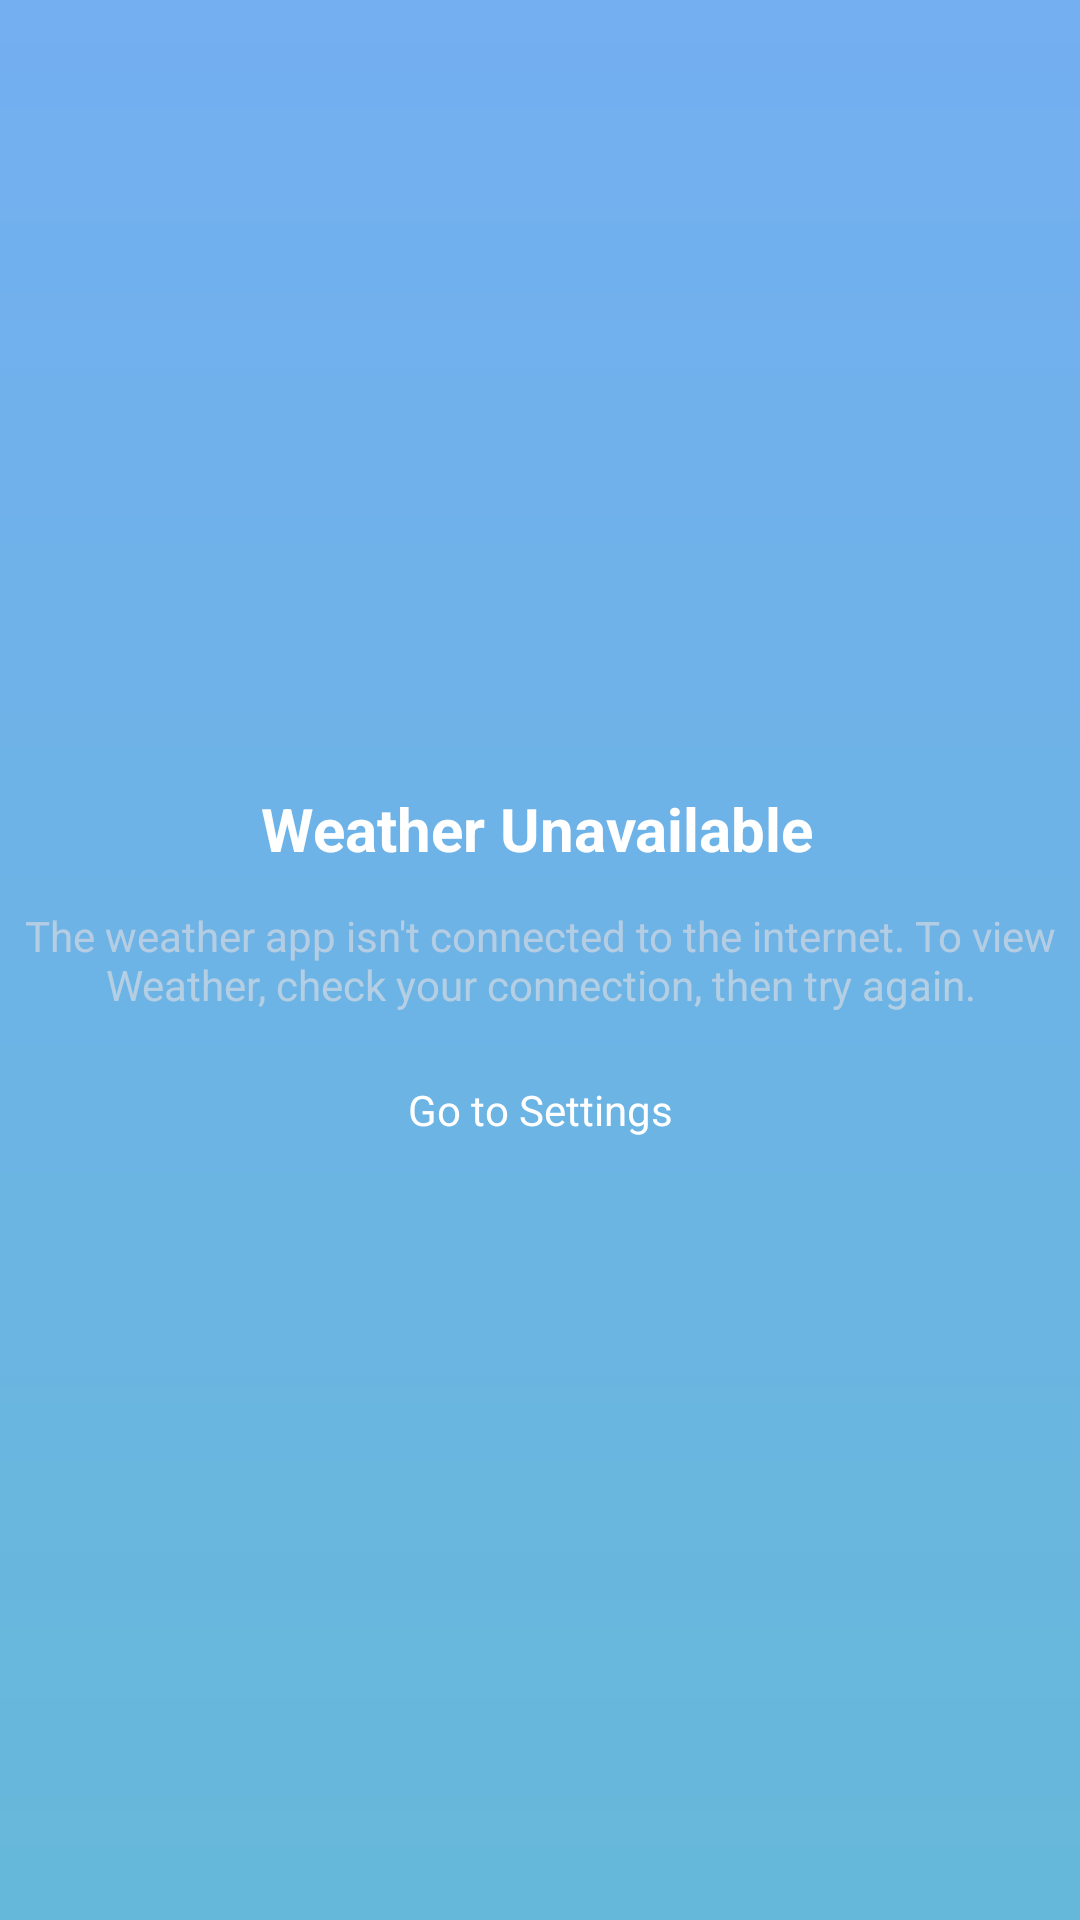

Android layout source for this screen:
<!-- AndroidManifest.xml: application theme Theme.WeatherApplication -->
<!-- res/layout/noo_internet_dialog.xml -->
<?xml version="1.0" encoding="utf-8"?>
<androidx.constraintlayout.widget.ConstraintLayout xmlns:android="http://schemas.android.com/apk/res/android"
    xmlns:app="http://schemas.android.com/apk/res-auto"
    android:id="@+id/no_internet_layout"
    android:layout_width="match_parent"
    android:layout_height="match_parent"
    android:layout_gravity="center"
    android:background="@drawable/no_internet"
    android:orientation="vertical">

    <ImageView
        android:id="@+id/imageView3"
        android:layout_width="match_parent"
        android:layout_height="60dp"
        android:contentDescription="@string/app_name"
        android:src="@drawable/wifi_off"
        app:layout_constraintBottom_toTopOf="@+id/textView"
        app:layout_constraintEnd_toEndOf="parent"
        app:layout_constraintHorizontal_bias="0.0"
        app:layout_constraintStart_toStartOf="parent"
        app:layout_constraintTop_toTopOf="parent"
        app:layout_constraintVertical_bias="0.931" />

    <TextView
        android:id="@+id/textView"
        android:layout_width="wrap_content"
        android:layout_height="wrap_content"
        android:layout_marginBottom="48dp"
        android:fontFamily="sans-serif"
        android:text="@string/weather_unavailable"
        android:textColor="#FFFFFF"
        android:textSize="20sp"
        android:textStyle="bold"
        app:layout_constraintBottom_toBottomOf="@+id/textView2"
        app:layout_constraintEnd_toEndOf="parent"
        app:layout_constraintHorizontal_bias="0.496"
        app:layout_constraintStart_toStartOf="parent" />

    <TextView
        android:id="@+id/textView2"
        android:layout_width="wrap_content"
        android:layout_height="wrap_content"
        android:fontFamily="sans-serif"
        android:text="@string/the_weather_app_isn_t_connected_to_the_internet_to_view_weather_check_your_connection_then_try_again"
        android:textAlignment="center"
        android:textColor="#91ECE1E1"
        android:textSize="14sp"
        app:layout_constraintBottom_toBottomOf="parent"
        app:layout_constraintEnd_toEndOf="parent"
        app:layout_constraintStart_toStartOf="parent"
        app:layout_constraintTop_toTopOf="parent" />

    <TextView
        android:id="@+id/trainagainTextView"
        android:layout_width="wrap_content"
        android:layout_height="35dp"
        android:fontFamily="sans-serif"
        android:gravity="center"
        android:text="@string/go_to_settings"
        android:textColor="#FFFFFF"
        android:textSize="14sp"
        app:layout_constraintBottom_toBottomOf="parent"
        app:layout_constraintEnd_toEndOf="parent"
        app:layout_constraintStart_toStartOf="parent"
        app:layout_constraintTop_toBottomOf="@+id/textView2"
        app:layout_constraintVertical_bias="0.055" />


</androidx.constraintlayout.widget.ConstraintLayout>
<!-- resources referenced by this layout -->
<resources>
  <!-- drawable no_internet (drawable-nodpi) -->
  <?xml version="1.0" encoding="utf-8"?>
  <shape xmlns:android="http://schemas.android.com/apk/res/android"
      android:shape="rectangle">
      <gradient
          android:angle="-90"
          android:endColor="#66B8DA"
          android:startColor="#73AFF1"
          android:type="linear" />
  
  
  </shape>
  <string name="app_name">WeatherApplication</string>
  <string name="go_to_settings">Go to Settings</string>
  <string name="the_weather_app_isn_t_connected_to_the_internet_to_view_weather_check_your_connection_then_try_again">The weather app isn\'t connected to the internet. To view Weather, check your connection, then try again.</string>
  <string name="weather_unavailable">Weather Unavailable</string>
  <style name="Theme.WeatherApplication" parent="Theme.AppCompat.Light.NoActionBar">
          
          <item name="colorPrimary">@color/purple_500</item>
          <item name="colorPrimaryVariant">@color/purple_700</item>
          <item name="colorOnPrimary">@color/white</item>
          
          <item name="colorSecondary">@color/teal_200</item>
          <item name="colorSecondaryVariant">@color/teal_700</item>
          <item name="colorOnSecondary">@color/black</item>
          
          <item name="android:statusBarColor">@android:color/transparent</item>
          <item name="android:windowNoTitle">true</item>
          <item name="android:windowTranslucentStatus">true</item>
          
      </style>
  <color name="purple_500">#FF6200EE</color>
  <color name="purple_700">@color/light_blue_200</color>
  <color name="white">#FFFFFFFF</color>
  <color name="teal_200">#FF03DAC5</color>
  <color name="teal_700">#FF018786</color>
  <color name="black">#FF000000</color>
  <color name="light_blue_200">#FF81D4FA</color>
</resources>
